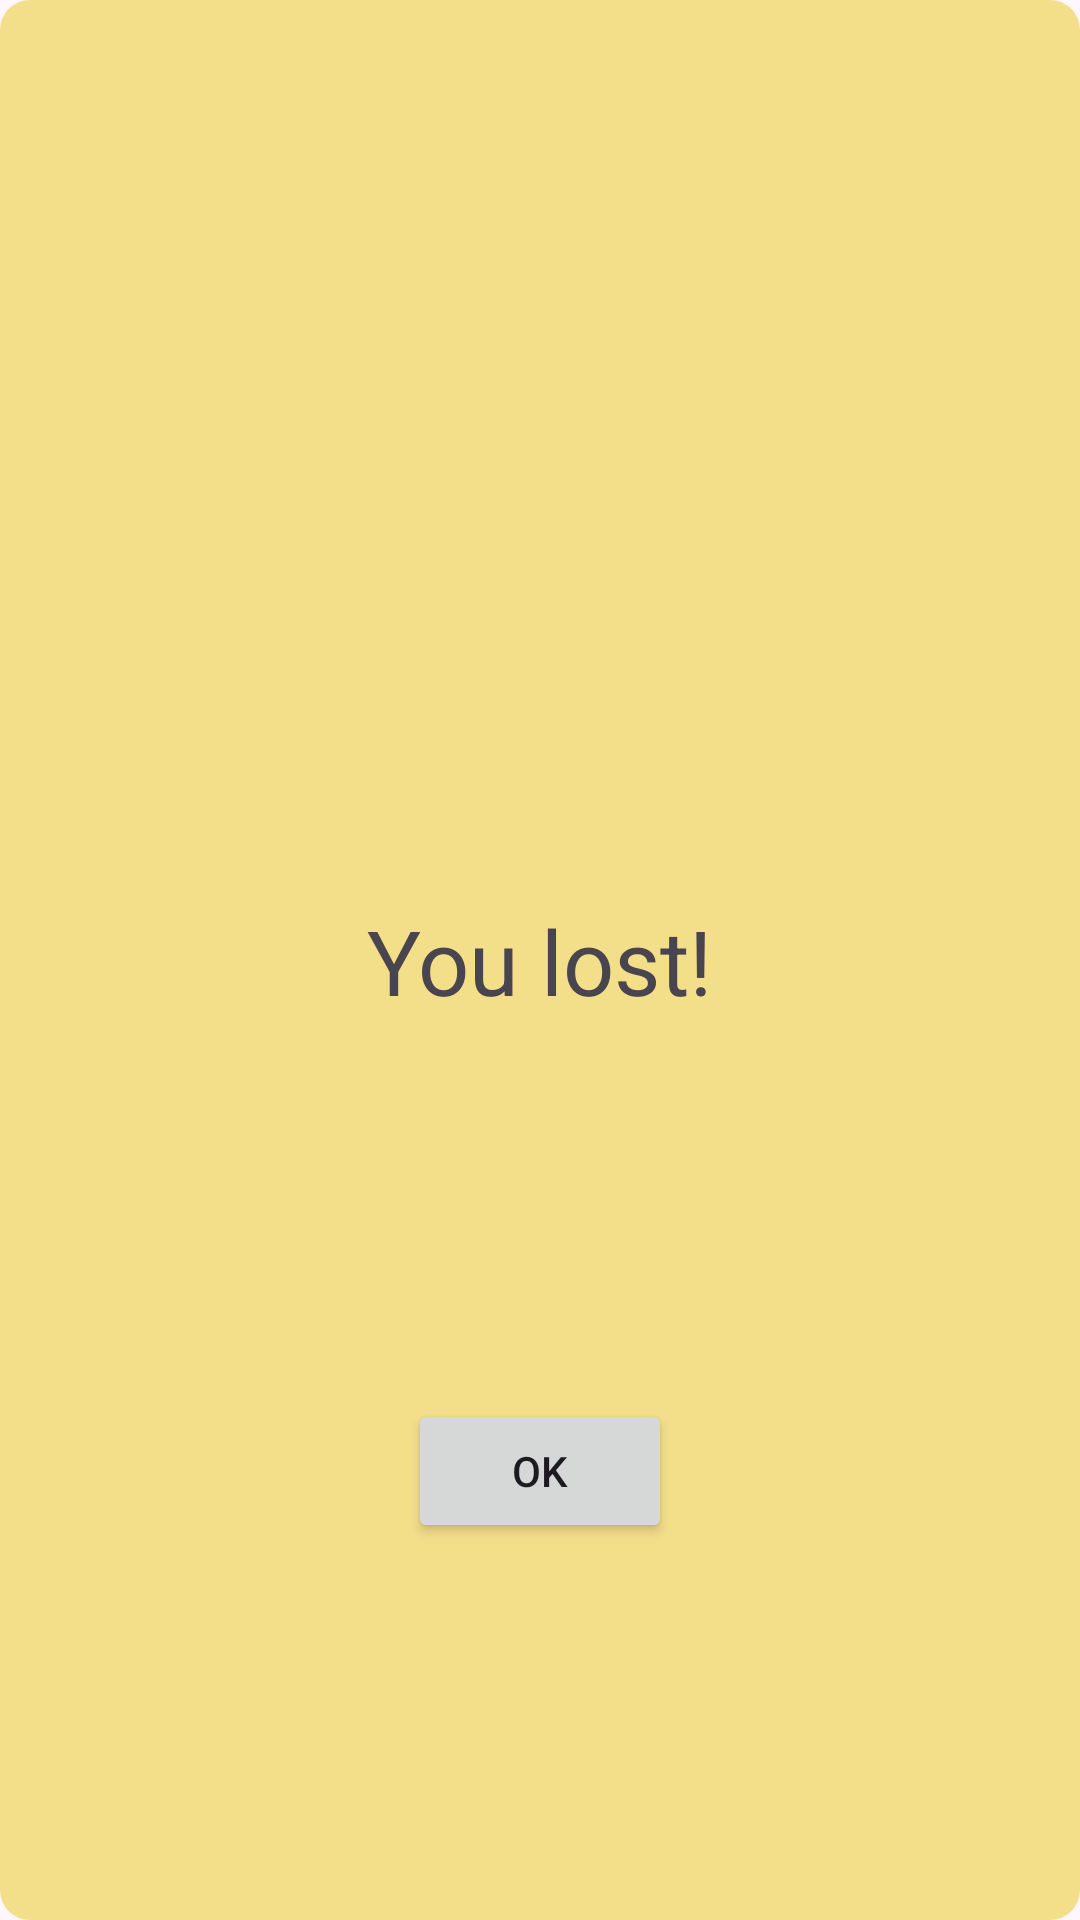

Android layout source for this screen:
<!-- AndroidManifest.xml: application theme Theme.TheHangman -->
<!-- res/layout/loss_dialog.xml -->
<?xml version="1.0" encoding="utf-8"?>
<androidx.constraintlayout.widget.ConstraintLayout xmlns:android="http://schemas.android.com/apk/res/android"
    xmlns:app="http://schemas.android.com/apk/res-auto"
    android:layout_width="match_parent"
    android:layout_height="wrap_content"
    android:layout_marginHorizontal="10dp"
    android:background="@drawable/custom_btn"
    android:layout_gravity="center">

    <TextView
        android:id="@+id/loss"
        android:layout_width="wrap_content"
        android:layout_height="wrap_content"
        android:text="@string/loss_dlg"
        android:textSize="30sp"
        app:layout_constraintBottom_toBottomOf="parent"
        app:layout_constraintEnd_toEndOf="parent"
        app:layout_constraintStart_toStartOf="parent"
        app:layout_constraintTop_toTopOf="parent" />

    <androidx.appcompat.widget.AppCompatButton
        android:id="@+id/loss_ok"
        android:layout_width="wrap_content"
        android:layout_height="wrap_content"
        android:text="@string/ok"
        app:layout_constraintBottom_toBottomOf="parent"
        app:layout_constraintEnd_toEndOf="parent"
        app:layout_constraintStart_toStartOf="parent"
        app:layout_constraintTop_toBottomOf="@+id/loss" />

</androidx.constraintlayout.widget.ConstraintLayout>
<!-- resources referenced by this layout -->
<resources>
  <!-- drawable custom_btn (drawable) -->
  <?xml version="1.0" encoding="utf-8"?>
  <shape xmlns:android="http://schemas.android.com/apk/res/android" android:shape="rectangle">
      <solid android:color="#f3de8a">
      </solid>
      <corners
          android:radius="10dp">
      </corners>
  </shape>
  <string name="loss_dlg">You lost!</string>
  <string name="ok" translatable="false">ok</string>
  <style name="Theme.TheHangman" parent="Base.Theme.TheHangman" />
  <style name="Base.Theme.TheHangman" parent="Theme.Material3.DayNight.NoActionBar">
          
          
      </style>
</resources>
